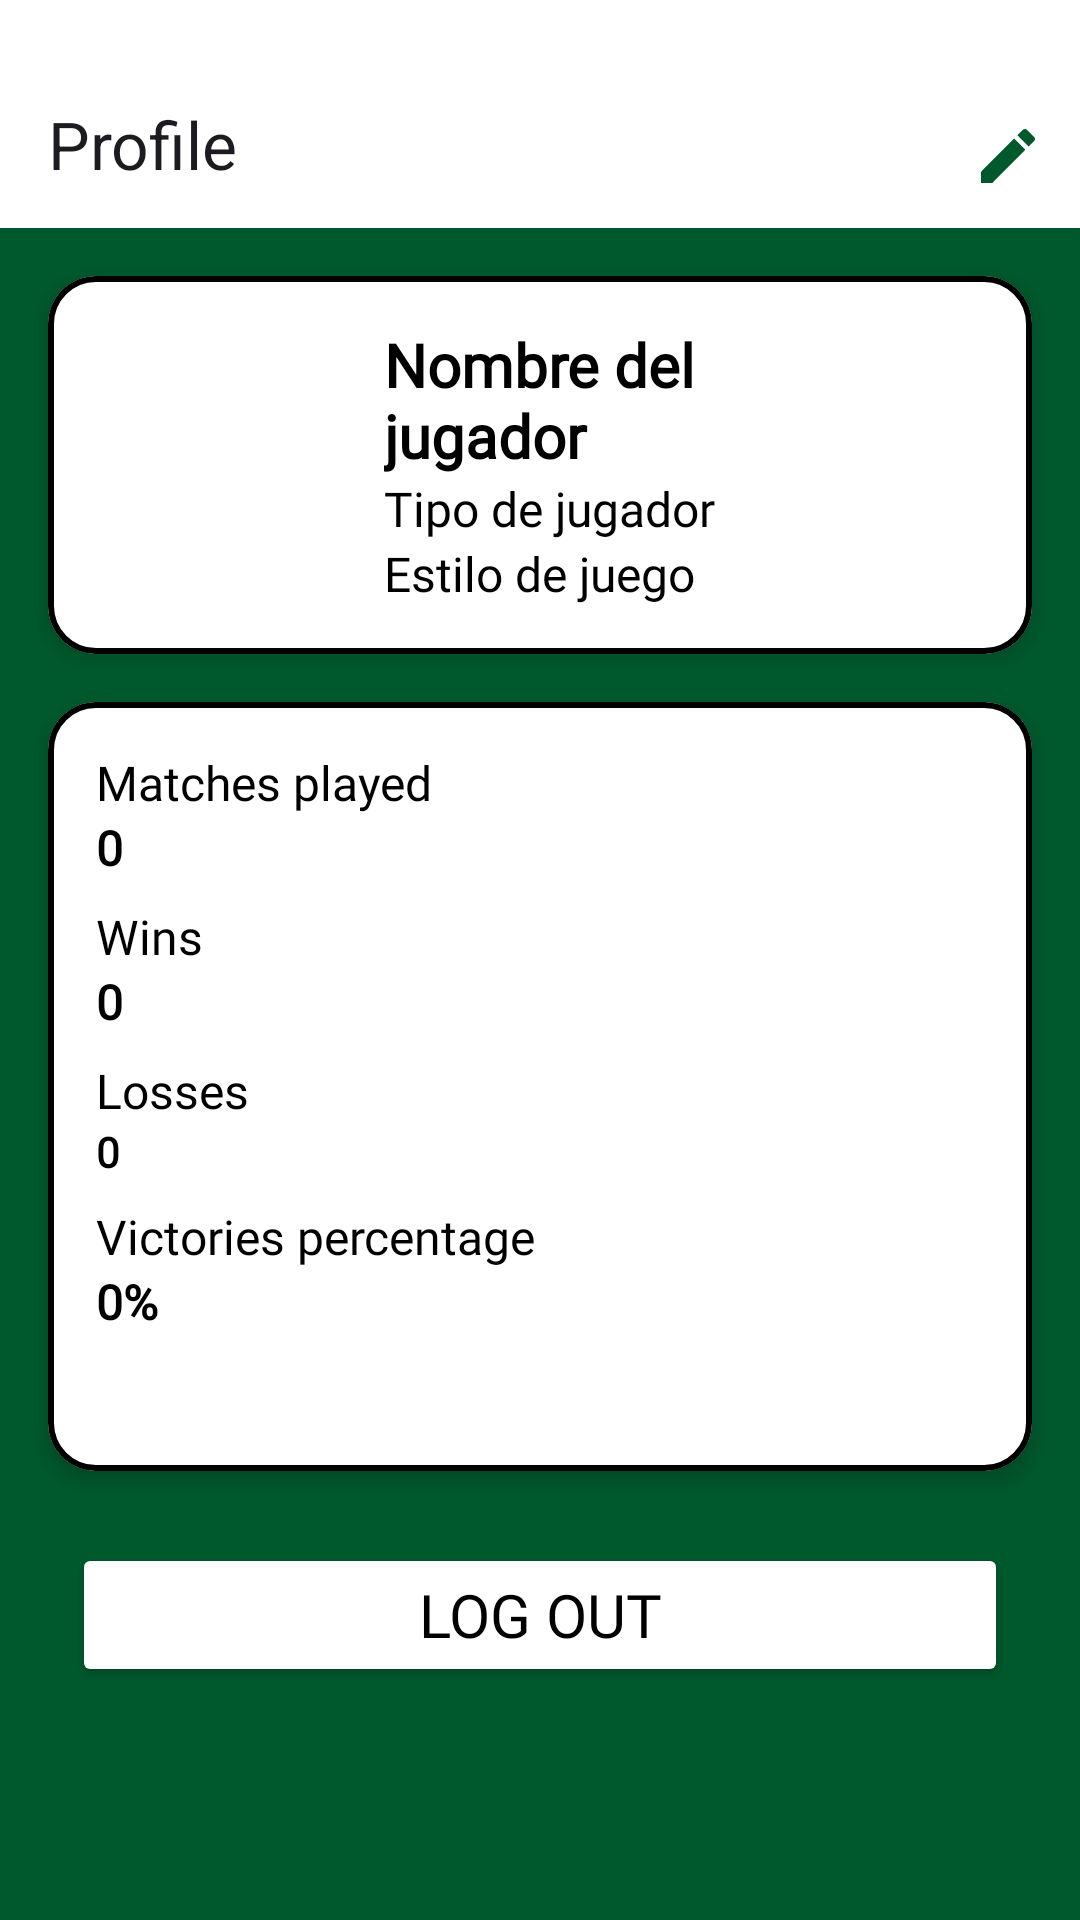

Produce the Android XML layout that renders to this screen, including the resource entries it uses.
<!-- AndroidManifest.xml: application theme Theme.PRYRFATM -->
<!-- res/layout/fragment_perfil_jugador.xml -->
<?xml version="1.0" encoding="utf-8"?>
<androidx.core.widget.NestedScrollView xmlns:android="http://schemas.android.com/apk/res/android"
    xmlns:app="http://schemas.android.com/apk/res-auto"
    xmlns:tools="http://schemas.android.com/tools"
    android:layout_width="match_parent"
    android:layout_height="match_parent"
    android:background="@color/background"
    tools:context=".Vista.Fragments.PerfilFragment">

    <androidx.constraintlayout.widget.ConstraintLayout
        android:layout_width="match_parent"
        android:layout_height="wrap_content">

        
        <com.google.android.material.appbar.MaterialToolbar
            android:id="@+id/mtbBarJugador"
            android:layout_width="0dp"
            android:layout_height="wrap_content"
            android:background="?attr/colorPrimary"
            android:minHeight="?attr/actionBarSize"
            android:paddingTop="20dp"
            android:theme="?attr/actionBarTheme"
            app:layout_constraintEnd_toEndOf="parent"
            app:layout_constraintStart_toStartOf="parent"
            app:layout_constraintTop_toTopOf="parent"
            app:menu="@menu/menu_bar_perfil"
            app:title="@string/navigation_btn4" />

        
        <com.google.android.material.card.MaterialCardView
            android:id="@+id/cardPerfil"
            android:layout_width="0dp"
            android:layout_height="wrap_content"
            android:layout_marginLeft="16dp"
            android:layout_marginTop="16dp"
            android:layout_marginRight="16dp"
            app:cardBackgroundColor="@color/color_fondos"
            app:cardCornerRadius="16dp"
            app:cardElevation="4dp"
            app:layout_constraintEnd_toEndOf="parent"
            app:layout_constraintStart_toStartOf="parent"
            app:layout_constraintTop_toBottomOf="@id/mtbBarJugador"
            app:strokeColor="@color/color_letra"
            app:strokeWidth="2dp">

            <LinearLayout
                android:layout_width="match_parent"
                android:layout_height="wrap_content"
                android:gravity="center_vertical"
                android:orientation="horizontal"
                android:padding="16dp">

                <ImageView
                    android:id="@+id/imgJugador"
                    android:layout_width="80dp"
                    android:layout_height="80dp"
                    android:background="@drawable/circle_background"
                    android:scaleType="centerCrop"
                    android:src="@drawable/ic_launcher_foreground" />

                <LinearLayout
                    android:layout_width="0dp"
                    android:layout_height="wrap_content"
                    android:layout_weight="1"
                    android:orientation="vertical"
                    android:paddingStart="16dp">

                    <TextView
                        android:id="@+id/lblNombreJugador"
                        android:layout_width="wrap_content"
                        android:layout_height="wrap_content"
                        android:fontFamily="@font/actor"
                        android:text="Nombre del jugador"
                        android:textColor="@color/color_letra"
                        android:textSize="@dimen/letra_size_btn"
                        android:textStyle="bold" />

                    <TextView
                        android:id="@+id/lblTipo"
                        android:layout_width="wrap_content"
                        android:layout_height="wrap_content"
                        android:fontFamily="@font/actor"
                        android:text="Tipo de jugador"
                        android:textColor="@color/color_letra"
                        android:textSize="@dimen/letra_size" />

                    <TextView
                        android:id="@+id/lblEstilo"
                        android:layout_width="wrap_content"
                        android:layout_height="wrap_content"
                        android:fontFamily="@font/actor"
                        android:text="Estilo de juego"
                        android:textColor="@color/color_letra"
                        android:textSize="@dimen/letra_size" />
                </LinearLayout>

                <ImageView
                    android:id="@+id/imgEscudo"
                    android:layout_width="60dp"
                    android:layout_height="60dp"
                    android:layout_marginStart="8dp"
                    android:src="@drawable/ic_launcher_foreground" />
            </LinearLayout>
        </com.google.android.material.card.MaterialCardView>

        
        <com.google.android.material.card.MaterialCardView
            android:id="@+id/cardEstadisticas"
            android:layout_width="0dp"
            android:layout_height="wrap_content"
            android:layout_marginLeft="16dp"
            android:layout_marginTop="16dp"
            android:layout_marginRight="16dp"
            app:cardBackgroundColor="@color/color_fondos"
            app:cardCornerRadius="16dp"
            app:cardElevation="4dp"
            app:layout_constraintEnd_toEndOf="parent"
            app:layout_constraintStart_toStartOf="parent"
            app:layout_constraintTop_toBottomOf="@id/cardPerfil"
            app:strokeColor="@color/color_letra"
            app:strokeWidth="2dp">

            <LinearLayout
                android:layout_width="match_parent"
                android:layout_height="wrap_content"
                android:orientation="vertical"
                android:padding="16dp">

                <TextView
                    android:id="@+id/lblPartidosJugadosLabel"
                    android:layout_width="wrap_content"
                    android:layout_height="wrap_content"
                    android:fontFamily="@font/actor"
                    android:text="@string/Partidos_jugados"
                    android:textColor="@color/color_letra"
                    android:textSize="@dimen/letra_size" />

                <TextView
                    android:id="@+id/lblPartidosJugados"
                    android:layout_width="wrap_content"
                    android:layout_height="wrap_content"
                    android:fontFamily="@font/actor"
                    android:paddingBottom="8dp"
                    android:text="0"
                    android:textColor="@color/color_letra"
                    android:textSize="@dimen/letra_size"
                    android:textStyle="bold" />

                <TextView
                    android:id="@+id/lblVictoriasLabel"
                    android:layout_width="wrap_content"
                    android:layout_height="wrap_content"
                    android:fontFamily="@font/actor"
                    android:text="@string/Victorias"
                    android:textColor="@color/color_letra"
                    android:textSize="@dimen/letra_size" />

                <TextView
                    android:id="@+id/lblVictorias"
                    android:layout_width="wrap_content"
                    android:layout_height="wrap_content"
                    android:fontFamily="@font/actor"
                    android:paddingBottom="8dp"
                    android:text="0"
                    android:textColor="@color/color_letra"
                    android:textSize="@dimen/letra_size"
                    android:textStyle="bold" />

                <TextView
                    android:id="@+id/lblDerrotasLabel"
                    android:layout_width="wrap_content"
                    android:layout_height="wrap_content"
                    android:fontFamily="@font/actor"
                    android:text="@string/derrotas"
                    android:textColor="@color/color_letra"
                    android:textSize="@dimen/letra_size" />

                <TextView
                    android:id="@+id/lblDerrotas"
                    android:layout_width="wrap_content"
                    android:layout_height="wrap_content"
                    android:fontFamily="@font/actor"
                    android:paddingBottom="8dp"
                    android:text="0"
                    android:textColor="@color/color_letra"
                    android:textStyle="bold" />

                <TextView
                    android:id="@+id/lblPorcentajeLabel"
                    android:layout_width="wrap_content"
                    android:layout_height="wrap_content"
                    android:fontFamily="@font/actor"
                    android:text="@string/Porcentaje_de_victorias"
                    android:textColor="@color/color_letra"
                    android:textSize="@dimen/letra_size" />

                <TextView
                    android:id="@+id/lblPorcentaje"
                    android:layout_width="wrap_content"
                    android:layout_height="wrap_content"
                    android:fontFamily="@font/actor"
                    android:paddingBottom="8dp"
                    android:text="0%"
                    android:textColor="@color/color_letra"
                    android:textSize="@dimen/letra_size"
                    android:textStyle="bold" />

                <TextView
                    android:id="@+id/lblActaA"
                    android:layout_width="wrap_content"
                    android:layout_height="wrap_content"
                    android:fontFamily="@font/actor"
                    android:textColor="@color/color_letra"
                    android:textSize="@dimen/letra_size" />
            </LinearLayout>
        </com.google.android.material.card.MaterialCardView>

        
        <Button
            android:id="@+id/btnCerrar"
            android:layout_width="0dp"
            android:layout_height="wrap_content"
            android:layout_marginLeft="24dp"
            android:layout_marginTop="24dp"
            android:layout_marginRight="24dp"
            android:backgroundTint="@color/color_fondos"
            android:fontFamily="@font/actor"
            android:text="@string/btn_cerrar"
            android:textColor="@color/color_letra"
            android:textSize="@dimen/letra_size_btn"
            app:cornerRadius="@dimen/corner_radius"
            app:layout_constraintEnd_toEndOf="parent"
            app:layout_constraintStart_toStartOf="parent"
            app:layout_constraintTop_toBottomOf="@id/cardEstadisticas" />

    </androidx.constraintlayout.widget.ConstraintLayout>
</androidx.core.widget.NestedScrollView>
<!-- resources referenced by this layout -->
<resources>
  <color name="background">#00592d</color>
  <color name="color_fondos">#FFFFFF</color>
  <color name="color_letra">#FF000000</color>
  <dimen name="corner_radius">32dp</dimen>
  <dimen name="letra_size">16sp</dimen>
  <dimen name="letra_size_btn">20sp</dimen>
  <!-- drawable circle_background (drawable) -->
  <?xml version="1.0" encoding="utf-8"?>
  <shape xmlns:android="http://schemas.android.com/apk/res/android"
      android:shape="oval">
      <solid android:color="#FFFFFF"/> 
  </shape>
  <!-- drawable ic_launcher_foreground: webp bitmap (mipmap-hdpi, 16062 bytes) -->
  <string name="Partidos_jugados">Matches played</string>
  <string name="Porcentaje_de_victorias">Victories percentage</string>
  <string name="Victorias">Wins</string>
  <string name="btn_cerrar">Log Out</string>
  <string name="derrotas">Losses</string>
  <string name="navigation_btn4">Profile</string>
  <style name="Theme.PRYRFATM" parent="Base.Theme.PRYRFATM" />
  <style name="Base.Theme.PRYRFATM" parent="Theme.Material3.DayNight.NoActionBar">
          <item name="colorPrimary">@color/color_fondos</item>
          <item name="colorOnPrimary">@color/color_radiobuttons</item>
          <item name="colorSecondary">@color/color_radiobuttons</item>
  
      </style>
  <color name="color_radiobuttons">#FFFFFF</color>
</resources>
